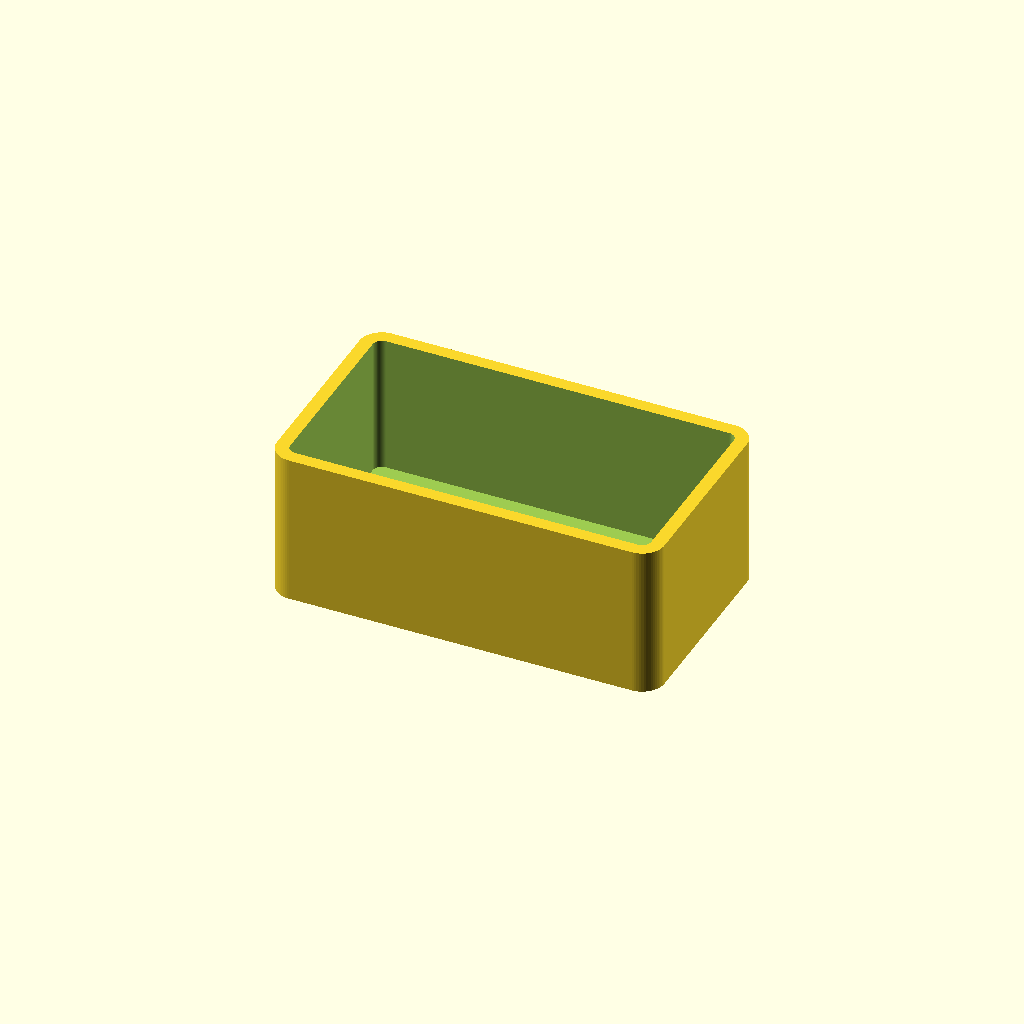
Cell 1 — every parameter at its default value.
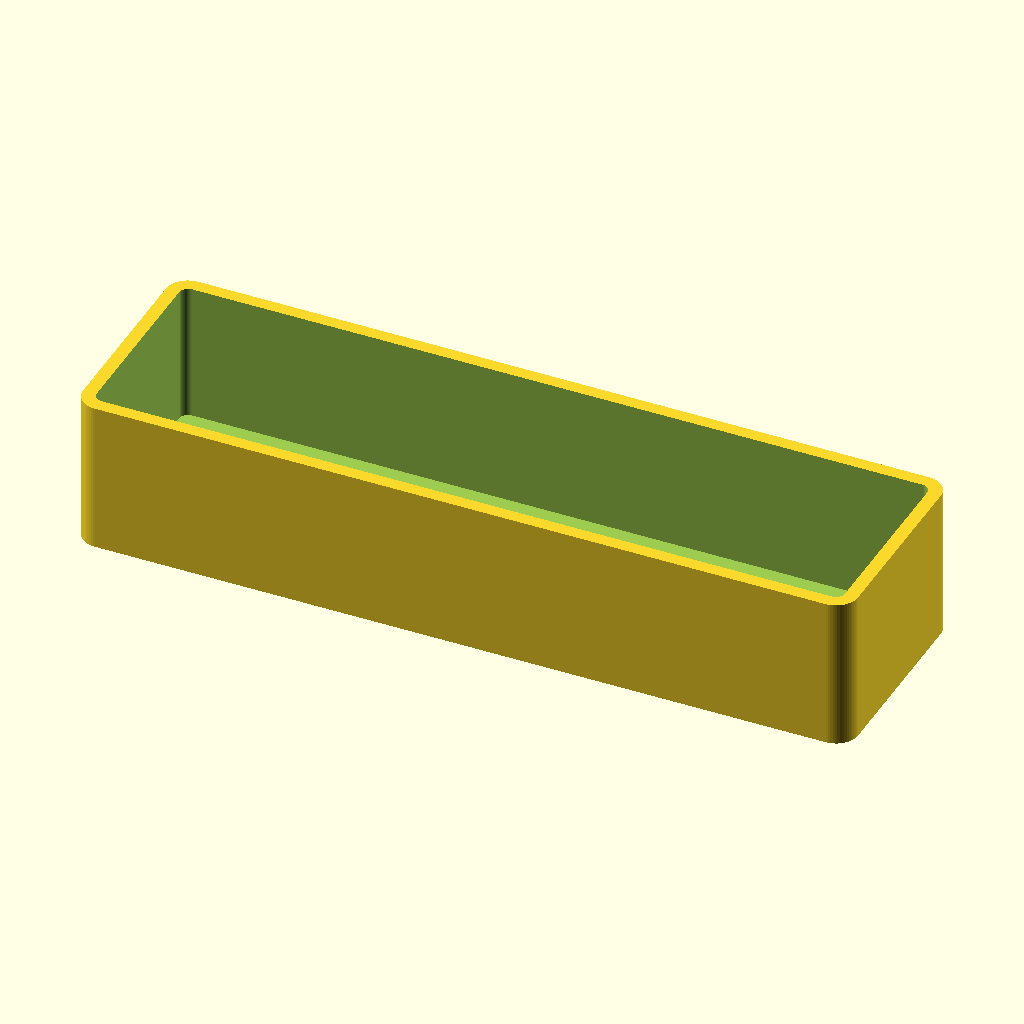
Cell 2: container_l = 70 (everything else at default).
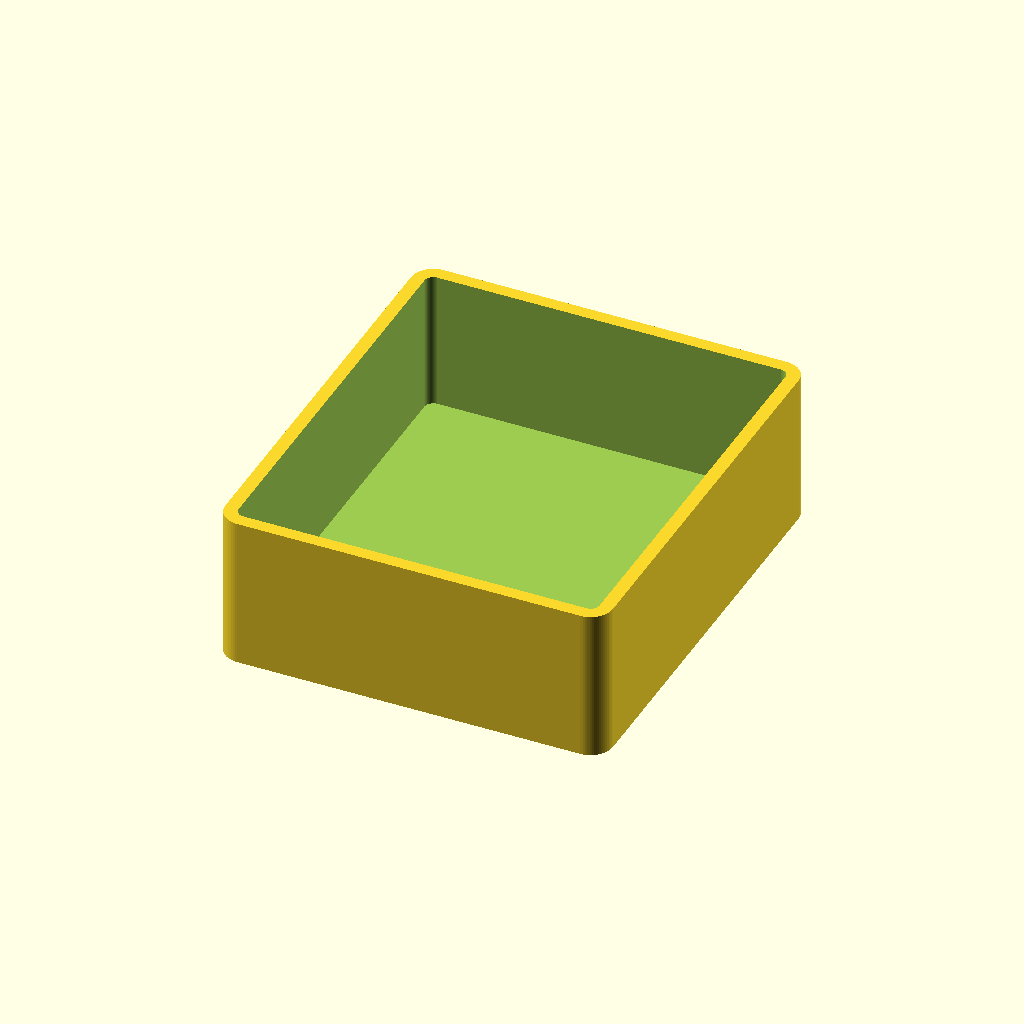
Cell 3: the same model with container_w = 40.
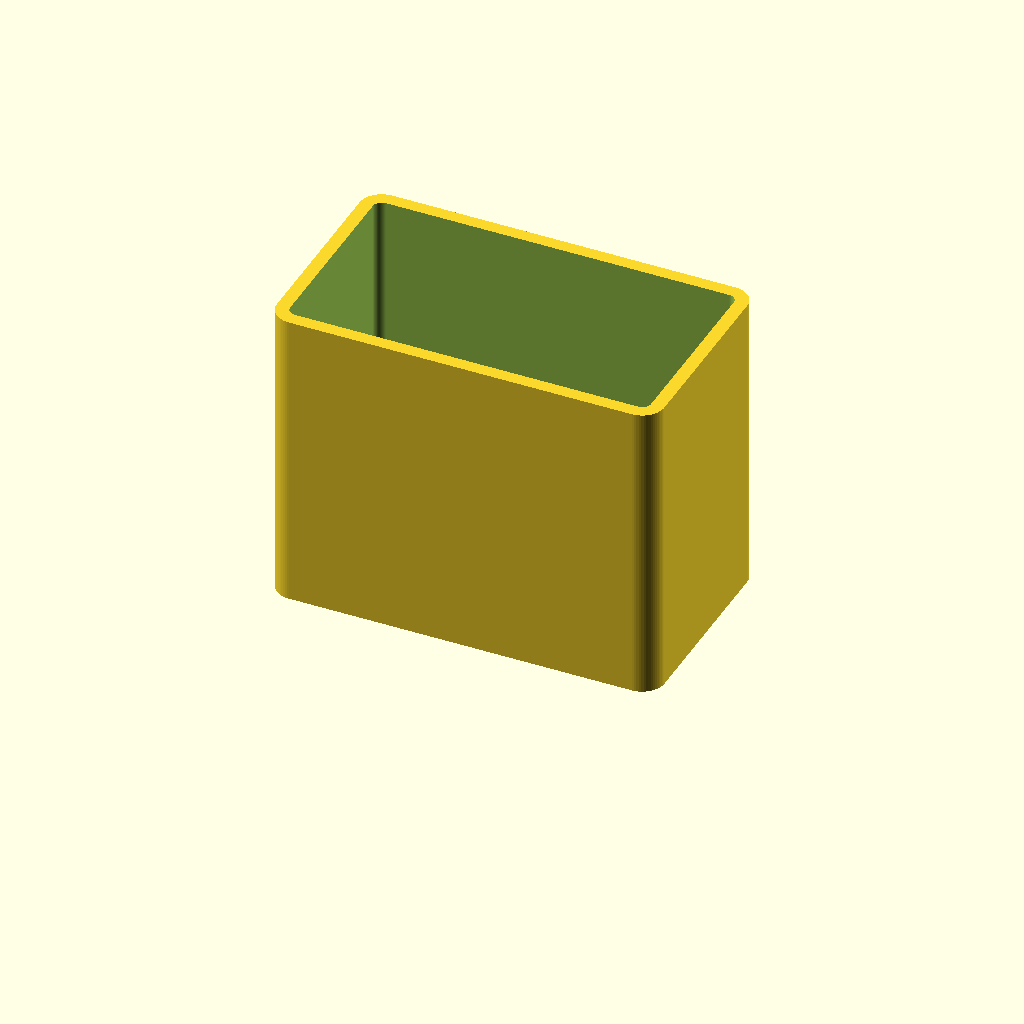
Cell 4 — body_h set to 27.6, the other parameters unchanged.
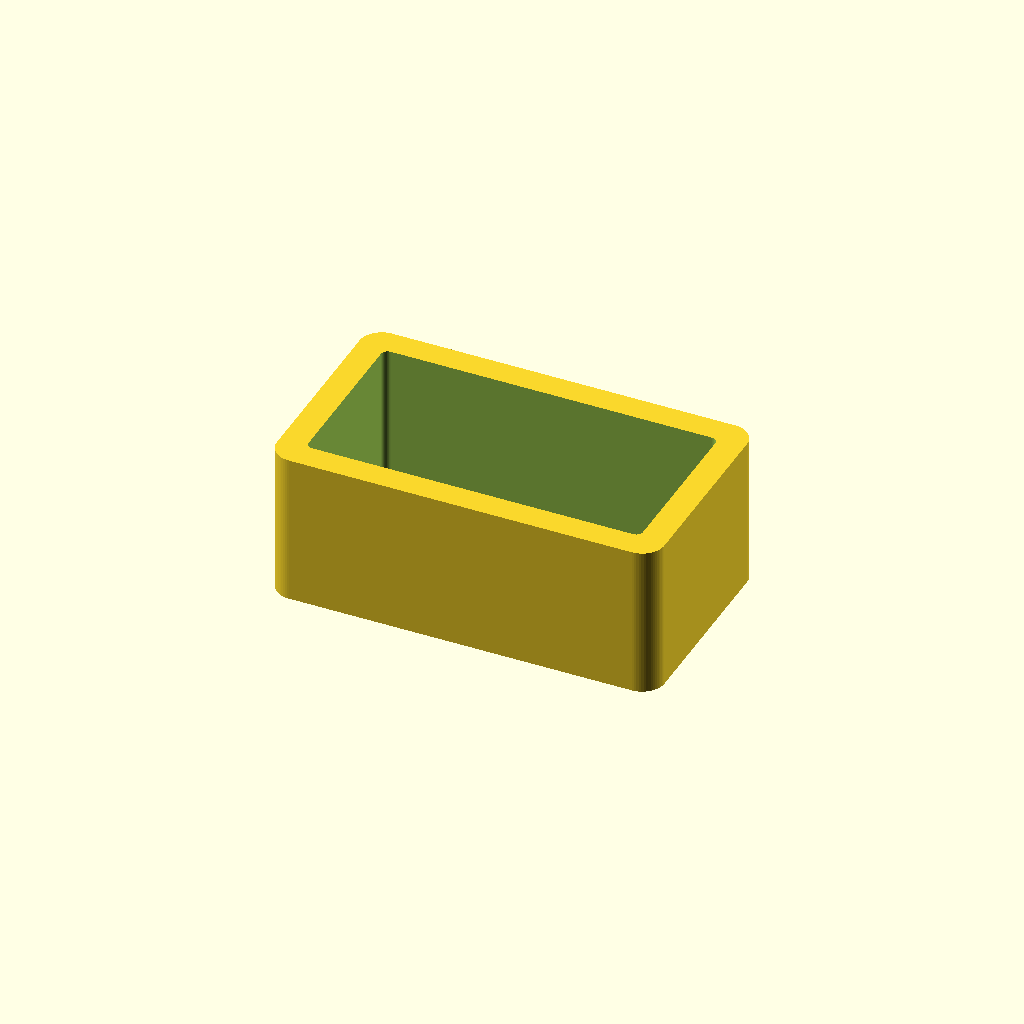
Cell 5: the same model with wall = 2.4.
One fixed orthographic camera (rotation 55°, 0°, 25°; colour scheme Cornfield) for every cell.
The OpenSCAD source (hardware/3d-print/source/medicine_container_and_magazine_parametric.scad):
// Parametric 35 x 20 mm POC medicine carrier and magazine tube
// Change `part` to export a specific component.
part = "container_body";
// Options: container_body, lid_normal, lid_loose, lid_tight,
// dummy_container, tube_180, tube_90, tube_cap, dummy_blister

$fn = 64;
container_l = 35.0;
container_w = 20.0;
container_h = 15.0;
body_h = 13.8;
wall = 1.2;
bottom = 1.2;
outer_r = 2.0;
lid_top_t = 1.2;
lid_plug_d = 1.4;
lid_top_l = 34.6;
lid_top_w = 19.6;

tube_in_l = 36.2;
tube_in_w = 21.2;
tube_in_r = 2.4;
tube_wall = 2.4;
tube_out_l = 41.0;
tube_out_w = 26.0;
tube_out_r = 4.8;
flange_l = 58.0;
flange_w = 42.0;
flange_t = 4.0;
flange_hole_d = 4.5;
flange_hole_dx = 46.0;
flange_hole_dy = 30.0;

module rr2d(l,w,r) {
    offset(r=r) square([l-2*r,w-2*r], center=true);
}

module container_body() {
    difference() {
        linear_extrude(body_h) rr2d(container_l,container_w,outer_r);
        translate([0,0,bottom])
            linear_extrude(body_h-bottom+0.2)
                rr2d(container_l-2*wall,container_w-2*wall,max(0.6,outer_r-wall));
    }
}

module lid(clearance=0.30) {
    cavity_l = container_l - 2*wall;
    cavity_w = container_w - 2*wall;
    union() {
        linear_extrude(lid_plug_d)
            rr2d(cavity_l-2*clearance,cavity_w-2*clearance,max(0.5,outer_r-wall-clearance));
        translate([0,0,lid_plug_d])
            linear_extrude(lid_top_t)
                rr2d(lid_top_l,lid_top_w,outer_r-0.2);
    }
}

module dummy_container() {
    linear_extrude(container_h) rr2d(container_l,container_w,outer_r);
}

module magazine_tube(h=180) {
    difference() {
        union() {
            linear_extrude(flange_t) rr2d(flange_l,flange_w,5);
            translate([0,0,flange_t])
                linear_extrude(h)
                    difference() {
                        rr2d(tube_out_l,tube_out_w,tube_out_r);
                        rr2d(tube_in_l,tube_in_w,tube_in_r);
                    }
        }
        translate([0,0,-0.1])
            linear_extrude(h+flange_t+0.2)
                rr2d(tube_in_l,tube_in_w,tube_in_r);
        for (x=[-flange_hole_dx/2,flange_hole_dx/2])
            for (y=[-flange_hole_dy/2,flange_hole_dy/2])
                translate([x,y,-0.1]) cylinder(d=flange_hole_d,h=flange_t+0.2);
    }
}

module tube_cap() {
    union() {
        linear_extrude(3.0)
            rr2d(tube_in_l-0.4,tube_in_w-0.4,2.1999999999999997);
        translate([0,0,3.0])
            linear_extrude(2.0) rr2d(42.0,27.0,4);
    }
}

module dummy_blister() {
    linear_extrude(8.0)
        rr2d(30.0,15.0,3.5);
}

if (part == "container_body") container_body();
else if (part == "lid_normal") lid(0.30);
else if (part == "lid_loose") lid(0.40);
else if (part == "lid_tight") lid(0.20);
else if (part == "dummy_container") dummy_container();
else if (part == "tube_180") magazine_tube(180);
else if (part == "tube_90") magazine_tube(90);
else if (part == "tube_cap") tube_cap();
else if (part == "dummy_blister") dummy_blister();
Parameter table extracted from the source (name, type, default, range or options):
part: string, default "container_body"
container_l: number, default 35
container_w: number, default 20
container_h: number, default 15
body_h: number, default 13.8
wall: number, default 1.2
bottom: number, default 1.2
outer_r: number, default 2
lid_top_t: number, default 1.2
lid_plug_d: number, default 1.4
lid_top_l: number, default 34.6
lid_top_w: number, default 19.6
tube_in_l: number, default 36.2
tube_in_w: number, default 21.2
tube_in_r: number, default 2.4
tube_wall: number, default 2.4
tube_out_l: number, default 41
tube_out_w: number, default 26
tube_out_r: number, default 4.8
flange_l: number, default 58
flange_w: number, default 42
flange_t: number, default 4
flange_hole_d: number, default 4.5
flange_hole_dx: number, default 46
flange_hole_dy: number, default 30
